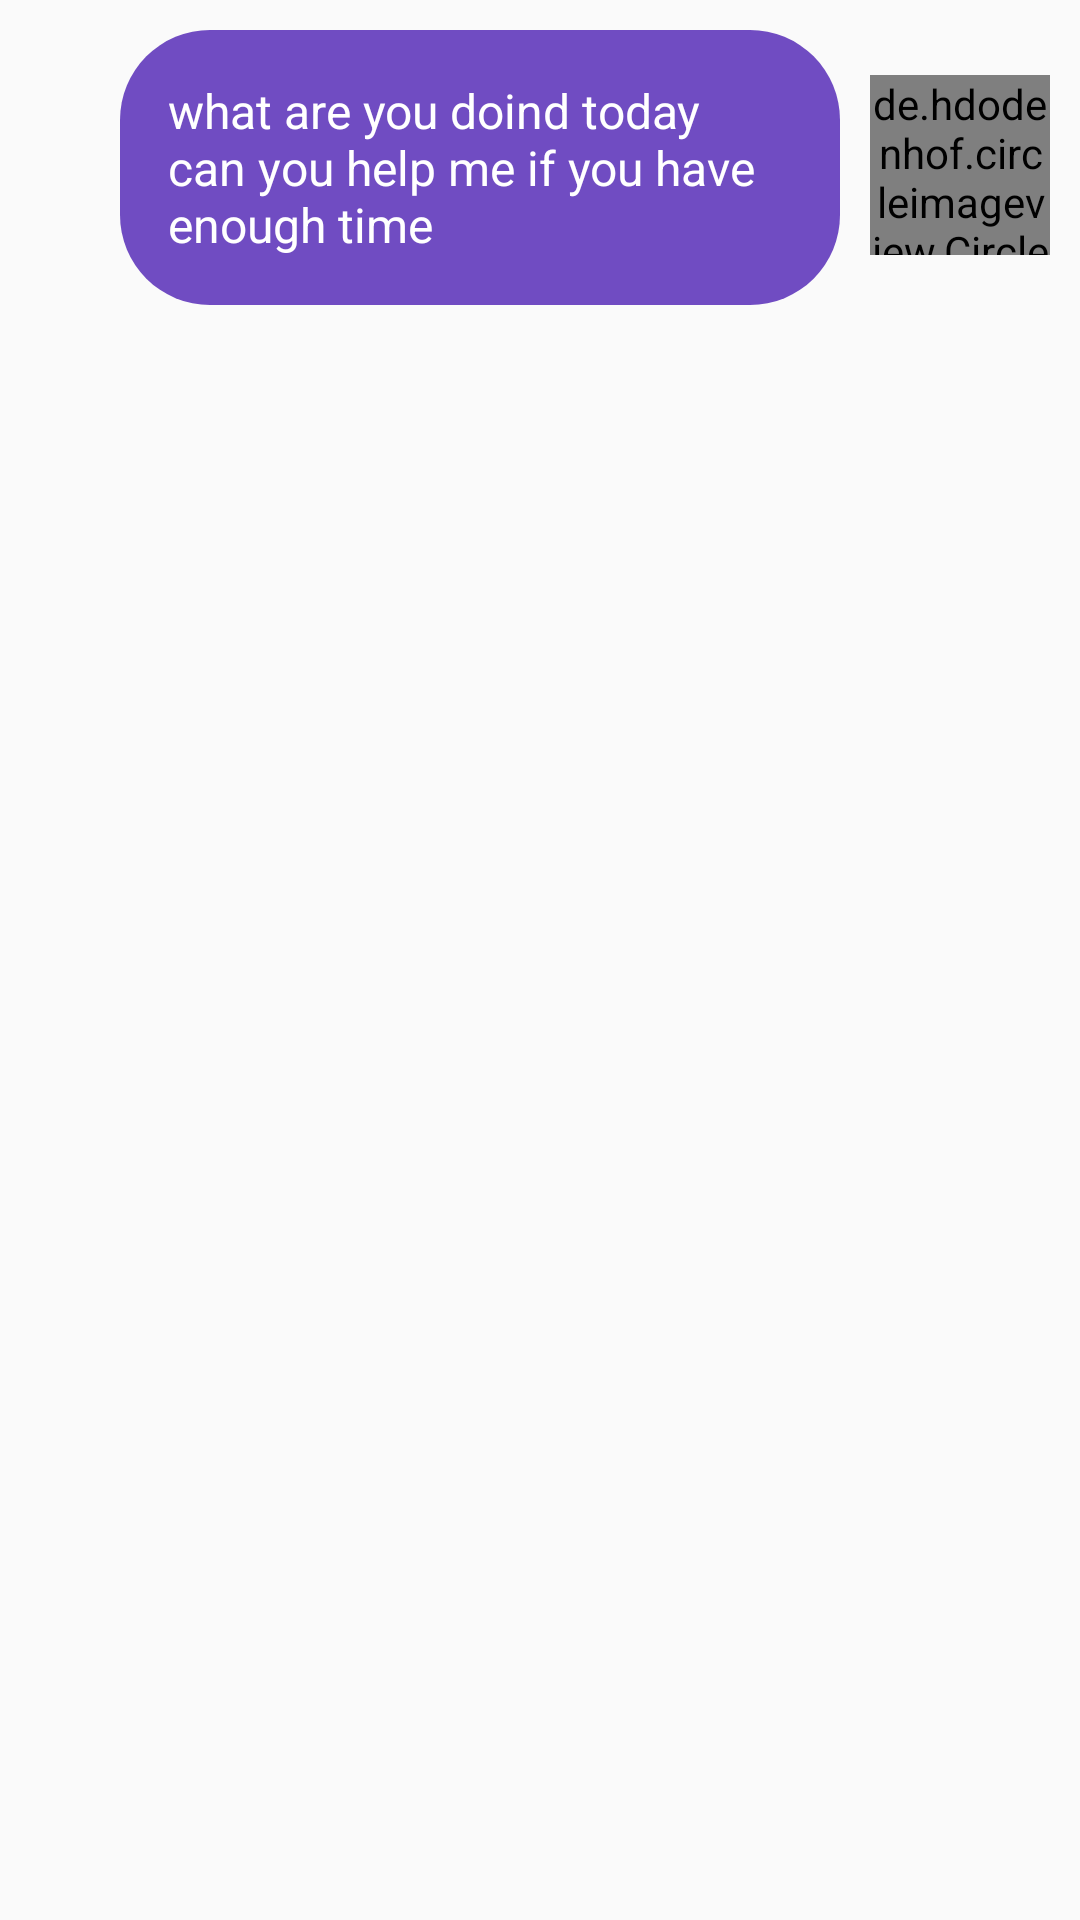

Write the Android layout XML for this screen, with the resource values it uses.
<!-- AndroidManifest.xml: application theme Theme.Messanger -->
<!-- res/layout/chat_itemfrom.xml -->
<?xml version="1.0" encoding="utf-8"?>
<androidx.constraintlayout.widget.ConstraintLayout xmlns:android="http://schemas.android.com/apk/res/android"
    xmlns:app="http://schemas.android.com/apk/res-auto"
    xmlns:tools="http://schemas.android.com/tools"
    android:layout_width="match_parent"
    android:layout_height="wrap_content">

    <de.hdodenhof.circleimageview.CircleImageView
        android:src="@drawable/color"
        app:civ_border_width="2dp"
        app:civ_border_color="@color/purple_700"
        android:id="@+id/chatMessageProfile2"
        android:layout_width="60dp"
        android:layout_height="60dp"
        android:layout_marginEnd="10dp"
        app:layout_constraintBottom_toBottomOf="@+id/chatItemTextView2"
        app:layout_constraintEnd_toEndOf="parent"
        app:layout_constraintTop_toTopOf="@+id/chatItemTextView2"
        app:layout_constraintVertical_bias="0.47" />

    <TextView
        android:id="@+id/chatItemTextView2"
        android:layout_width="wrap_content"
        android:layout_height="wrap_content"
        android:layout_marginTop="10dp"
        android:layout_marginEnd="10dp"
        android:layout_marginBottom="10dp"
        android:background="@drawable/messsage_item_2_background"
        android:maxWidth="240dp"
        android:minWidth="50dp"
        android:padding="16dp"
        android:text="what are you doind today can you help me if you have enough time"
        android:textColor="@color/white"
        android:textSize="16sp"
        app:layout_constraintBottom_toBottomOf="parent"
        app:layout_constraintEnd_toStartOf="@+id/chatMessageProfile2"
        app:layout_constraintTop_toTopOf="parent"
        app:layout_constraintVertical_bias="0.0" />

</androidx.constraintlayout.widget.ConstraintLayout>
<!-- resources referenced by this layout -->
<resources>
  <color name="purple_700">#FF3700B3</color>
  <color name="white">#FFFFFFFF</color>
  <!-- drawable messsage_item_2_background (drawable) -->
  <?xml version="1.0" encoding="utf-8"?>
  <shape xmlns:android="http://schemas.android.com/apk/res/android">
      <corners android:radius="30dp" />
      <solid android:color="#704CC2" />
  </shape>
  <style name="Theme.Messanger" parent="Theme.AppCompat.Light.DarkActionBar">
          
          <item name="colorPrimary">@color/background</item>
          <item name="colorPrimaryVariant">@color/secondary_background</item>
          <item name="colorOnPrimary">@color/white</item>
          
          <item name="colorSecondary">@color/teal_200</item>
          <item name="colorSecondaryVariant">@color/teal_700</item>
          <item name="colorOnSecondary">@color/black</item>
          
          <item name="android:statusBarColor">?attr/colorPrimaryVariant</item>
          
      </style>
  <color name="background">#0A587C</color>
  <color name="secondary_background">#0A6FB3</color>
  <color name="teal_200">#FF03DAC5</color>
  <color name="teal_700">#FF018786</color>
  <color name="black">#FF000000</color>
</resources>
